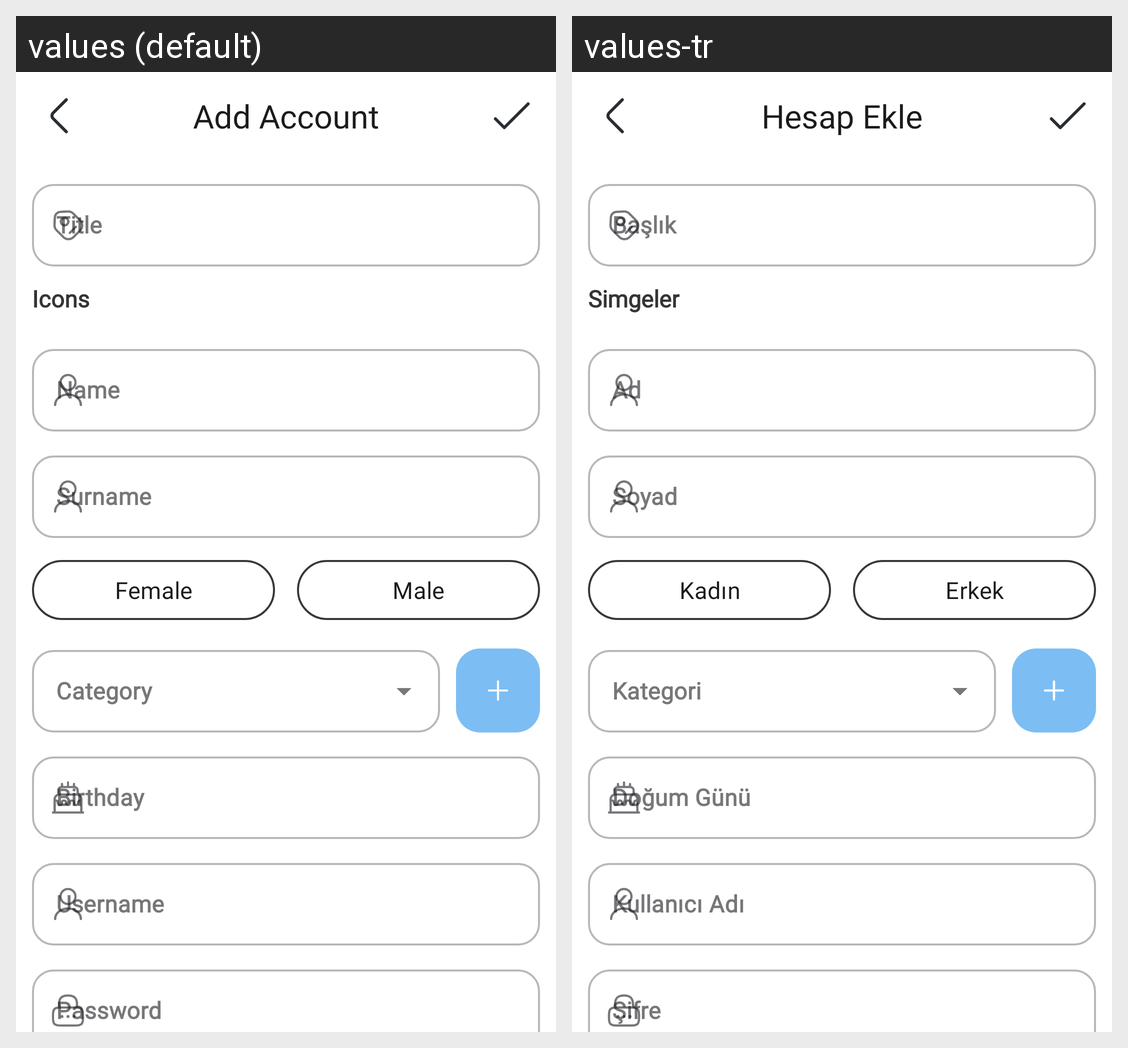

For this localized Android screen grid, give each drawn string resource with its value in every locale shown.
Android screen res/layout/activity_add_account.xml rendered under 2 locales, left to right: values (default), values-tr. Device: Nexus 5 (rendered at 1080×1920; each locale shown at half size, 540×960, under a caption strip naming it); theme AddAccountTheme.
Strings drawn on this screen, with the default value and each locale's value (text and hints the layout hard-codes, and strings that could not be matched under every locale, appear in the picture but are not listed):

add_account
  values: Add Account
  values-tr: Hesap Ekle

icons
  values: Icons
  values-tr: Simgeler

surname
  values: Surname
  values-tr: Soyad

female
  values: Female
  values-tr: Kadın

male
  values: Male
  values-tr: Erkek

birthday
  values: Birthday
  values-tr: Doğum Günü

username
  values: Username
  values-tr: Kullanıcı Adı
